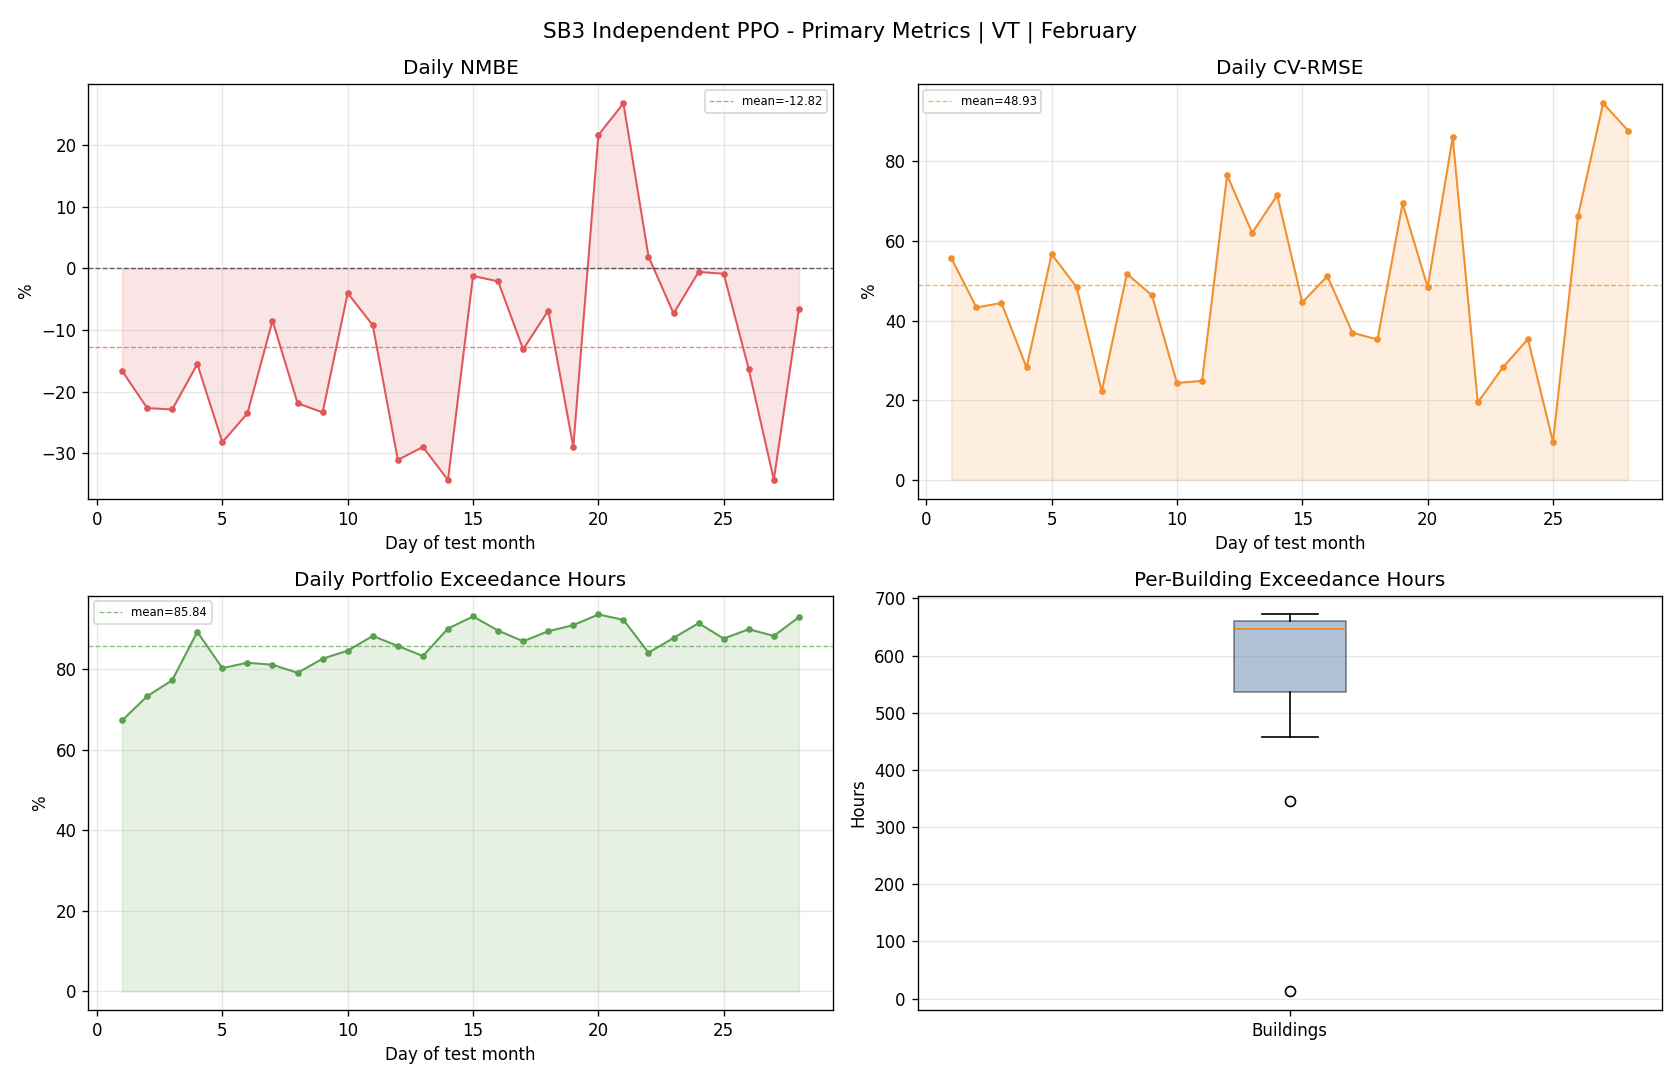

Source data for this figure (header and first rows):
day, reference_mean, actual_mean, actual_energy, reference_energy, nmbe_pct, cv_rmse_pct, rmse, temperature_exceedance_hours_total, temperature_exceedance_pct_portfolio
1, 88.18, 73.52, 1764, 2116, -16.62, 55.7, 49.11, 404.0, 67.33
2, 162.1, 125.3, 3008, 3890, -22.68, 43.33, 70.25, 440.0, 73.33
3, 163.8, 126.3, 3031, 3932, -22.91, 44.46, 72.84, 464.0, 77.33
4, 107.2, 90.54, 2173, 2573, -15.54, 28.26, 30.3, 536.0, 89.33
5, 124.8, 89.55, 2149, 2994, -28.22, 56.72, 70.76, 482.0, 80.33
6, 127.7, 97.64, 2343, 3065, -23.54, 48.39, 61.8, 490.0, 81.67
7, 144.2, 131.9, 3167, 3460, -8.486, 22.24, 32.07, 487.0, 81.17
8, 138.2, 108, 2591, 3317, -21.89, 51.79, 71.59, 475.0, 79.17
9, 133.4, 102.2, 2452, 3201, -23.38, 46.41, 61.9, 496.0, 82.67
10, 104.6, 100.4, 2410, 2510, -4.012, 24.37, 25.49, 508.0, 84.67
11, 108.2, 98.19, 2356, 2596, -9.241, 24.9, 26.94, 530.0, 88.33
12, 96.97, 66.82, 1604, 2327, -31.09, 76.53, 74.21, 515.0, 85.83
13, 121.8, 86.51, 2076, 2924, -28.99, 62.08, 75.63, 500.0, 83.33
14, 91.96, 60.36, 1449, 2207, -34.36, 71.51, 65.76, 541.0, 90.17
15, 65.68, 64.87, 1557, 1576, -1.225, 44.61, 29.3, 559.0, 93.17
16, 76.91, 75.29, 1807, 1846, -2.109, 51.2, 39.38, 538.0, 89.67
17, 113.2, 98.3, 2359, 2716, -13.14, 36.98, 41.85, 522.0, 87.0
18, 91.01, 84.78, 2035, 2184, -6.843, 35.29, 32.12, 537.0, 89.5
19, 78.88, 56.01, 1344, 1893, -28.99, 69.46, 54.79, 546.0, 91.0
20, 52.7, 64.1, 1538, 1265, 21.64, 48.42, 25.51, 562.0, 93.67
21, 43.08, 54.63, 1311, 1034, 26.81, 86.03, 37.06, 554.0, 92.33
22, 103.7, 105.7, 2536, 2488, 1.918, 19.48, 20.19, 505.0, 84.17
23, 103.8, 96.16, 2308, 2490, -7.322, 28.27, 29.33, 527.0, 87.83
24, 79.68, 79.23, 1901, 1912, -0.5707, 35.4, 28.21, 549.0, 91.5
25, 91.29, 90.49, 2172, 2191, -0.8688, 9.608, 8.771, 526.0, 87.67
26, 69.79, 58.37, 1401, 1675, -16.37, 66.33, 46.3, 540.0, 90.0
27, 70.65, 46.41, 1114, 1696, -34.32, 94.61, 66.84, 530.0, 88.33
28, 54.45, 50.87, 1221, 1307, -6.584, 87.73, 47.77, 558.0, 93.0
